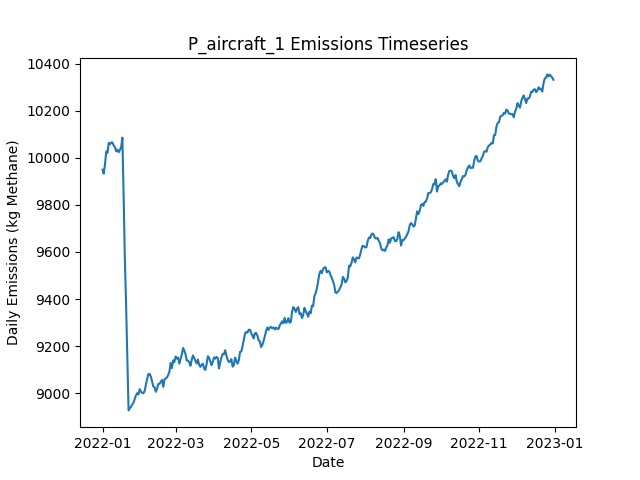

The table this chart was drawn from, first rows:
Date, Daily Emissions (Kg Methane), Daily Mitigable Emissions (Kg Methane), Daily Non-Mitigable Emissions (Kg Methan…, Daily Cost ($), Active Leaks, New Leaks, Leaks Repaired, Leaks Naturally Repaired, Leaks Tagged, Daily Repair Cost ($), Daily Natural Repair Cost ($), aircraft Deployment Cost ($), aircraft Sites flagged for Follow-Up, aircraft Leaks tagged for repair, aircraft Sites Visited, aircraft Travel Time (Minutes), aircraft Survey Time (Minutes), OGI_FU Deployment Cost ($), OGI_FU Sites flagged for Follow-Up, OGI_FU Leaks tagged for repair, OGI_FU Sites Visited, OGI_FU Travel Time (Minutes), OGI_FU Survey Time (Minutes)
2022-01-01, 9950, 6945, 3005, 250, 3637, 3662, 0, 16, 0.00000, 0.00000, 3200, 250, 0, , 100, 200, 100, 0.00000, , 0, 0, 0, 0
2022-01-02, 9933, 6928, 3004, 0.00000, 3636, 10, 0, 8, 0.00000, 0.00000, 1600, 0.00000, 0, , 0, 0, 0, 0.00000, , 0, 0, 0, 0
2022-01-03, 9974, 6931, 3043, 1000, 3647, 17, 0, 5, 70, 0.00000, 1000, 0.00000, 15, , 0, 0, 0, 1000, , 70, 3, 120, 360
2022-01-04, 10028, 6947, 3080, 1000, 3654, 17, 0, 7, 74, 0.00000, 1400, 0.00000, 0, , 0, 0, 0, 1000, , 74, 3, 120, 360
2022-01-05, 10021, 6954, 3067, 1000, 3652, 7, 0, 5, 62, 0.00000, 1000, 0.00000, 0, , 0, 0, 0, 1000, , 62, 3, 120, 360
2022-01-06, 10064, 6993, 3071, 1000, 3663, 16, 0, 3, 68, 0.00000, 600, 0.00000, 0, , 0, 0, 0, 1000, , 68, 3, 120, 360
2022-01-07, 10058, 6987, 3071, 1000, 3659, 3, 0, 6, 56, 0.00000, 1200, 0.00000, 0, , 0, 0, 0, 1000, , 56, 3, 120, 360
2022-01-08, 10065, 6991, 3075, 0.00000, 3661, 10, 0, 4, 0.00000, 0.00000, 800, 0.00000, 0, , 0, 0, 0, 0.00000, , 0, 0, 0, 0
2022-01-09, 10065, 7006, 3060, 0.00000, 3662, 11, 0, 6, 0.00000, 0.00000, 1200, 0.00000, 0, , 0, 0, 0, 0.00000, , 0, 0, 0, 0
2022-01-10, 10053, 7007, 3046, 0.00000, 3655, 7, 0, 9, 0.00000, 0.00000, 1800, 0.00000, 0, , 0, 0, 0, 0.00000, , 0, 0, 0, 0
2022-01-11, 10046, 7025, 3022, 0.00000, 3656, 9, 0, 4, 0.00000, 0.00000, 800, 0.00000, 0, , 0, 0, 0, 0.00000, , 0, 0, 0, 0
2022-01-12, 10028, 7015, 3013, 0.00000, 3650, 5, 0, 8, 0.00000, 0.00000, 1600, 0.00000, 0, , 0, 0, 0, 0.00000, , 0, 0, 0, 0
2022-01-13, 10035, 7031, 3004, 0.00000, 3651, 8, 0, 3, 0.00000, 0.00000, 600, 0.00000, 0, , 0, 0, 0, 0.00000, , 0, 0, 0, 0
2022-01-14, 10024, 7040, 2984, 0.00000, 3648, 5, 0, 2, 0.00000, 0.00000, 400, 0.00000, 0, , 0, 0, 0, 0.00000, , 0, 0, 0, 0
2022-01-15, 10033, 7042, 2991, 0.00000, 3650, 16, 0, 8, 0.00000, 0.00000, 1600, 0.00000, 0, , 0, 0, 0, 0.00000, , 0, 0, 0, 0
2022-01-16, 10045, 7048, 2997, 0.00000, 3657, 11, 0, 3, 0.00000, 0.00000, 600, 0.00000, 0, , 0, 0, 0, 0.00000, , 0, 0, 0, 0
2022-01-17, 10086, 7072, 3014, 0.00000, 3665, 14, 0, 4, 0.00000, 0.00000, 800, 0.00000, 0, , 0, 0, 0, 0.00000, , 0, 0, 0, 0
2022-01-18, 9845, 6851, 2994, 13400, 3593, 4, 67, 5, 0.00000, 13400, 1000, 0.00000, 0, , 0, 0, 0, 0.00000, , 0, 0, 0, 0
2022-01-19, 9572, 6567, 3005, 14400, 3526, 11, 72, 3, 0.00000, 14400, 600, 0.00000, 0, , 0, 0, 0, 0.00000, , 0, 0, 0, 0
2022-01-20, 9378, 6385, 2994, 11400, 3465, 8, 57, 7, 0.00000, 11400, 1400, 0.00000, 0, , 0, 0, 0, 0.00000, , 0, 0, 0, 0
2022-01-21, 9157, 6163, 2994, 13200, 3399, 8, 66, 4, 0.00000, 13200, 800, 0.00000, 0, , 0, 0, 0, 0.00000, , 0, 0, 0, 0
2022-01-22, 8926, 5940, 2987, 10200, 3343, 7, 51, 11, 0.00000, 10200, 2200, 0.00000, 0, , 0, 0, 0, 0.00000, , 0, 0, 0, 0
2022-01-23, 8936, 5957, 2979, 0.00000, 3351, 13, 0, 3, 0.00000, 0.00000, 600, 0.00000, 0, , 0, 0, 0, 0.00000, , 0, 0, 0, 0
2022-01-24, 8942, 5964, 2978, 0.00000, 3351, 9, 0, 6, 0.00000, 0.00000, 1200, 0.00000, 0, , 0, 0, 0, 0.00000, , 0, 0, 0, 0
2022-01-25, 8952, 5962, 2990, 0.00000, 3354, 11, 0, 6, 0.00000, 0.00000, 1200, 0.00000, 0, , 0, 0, 0, 0.00000, , 0, 0, 0, 0
2022-01-26, 8959, 5957, 3002, 0.00000, 3356, 12, 0, 10, 0.00000, 0.00000, 2000, 0.00000, 0, , 0, 0, 0, 0.00000, , 0, 0, 0, 0
2022-01-27, 8976, 5965, 3011, 0.00000, 3360, 10, 0, 4, 0.00000, 0.00000, 800, 0.00000, 0, , 0, 0, 0, 0.00000, , 0, 0, 0, 0
2022-01-28, 8991, 5981, 3010, 0.00000, 3364, 10, 0, 4, 0.00000, 0.00000, 800, 0.00000, 0, , 0, 0, 0, 0.00000, , 0, 0, 0, 0
2022-01-29, 9000, 5989, 3010, 0.00000, 3368, 11, 0, 6, 0.00000, 0.00000, 1200, 0.00000, 0, , 0, 0, 0, 0.00000, , 0, 0, 0, 0
2022-01-30, 8994, 5984, 3010, 0.00000, 3366, 8, 0, 6, 0.00000, 0.00000, 1200, 0.00000, 0, , 0, 0, 0, 0.00000, , 0, 0, 0, 0
2022-01-31, 9017, 5991, 3026, 0.00000, 3365, 8, 0, 6, 0.00000, 0.00000, 1200, 0.00000, 0, , 0, 0, 0, 0.00000, , 0, 0, 0, 0
2022-02-01, 9006, 5994, 3013, 0.00000, 3370, 9, 0, 2, 0.00000, 0.00000, 400, 0.00000, 0, , 0, 0, 0, 0.00000, , 0, 0, 0, 0
2022-02-02, 9000, 6004, 2997, 0.00000, 3373, 12, 0, 3, 0.00000, 0.00000, 600, 0.00000, 0, , 0, 0, 0, 0.00000, , 0, 0, 0, 0
2022-02-03, 8999, 5997, 3002, 0.00000, 3370, 7, 0, 7, 0.00000, 0.00000, 1400, 0.00000, 0, , 0, 0, 0, 0.00000, , 0, 0, 0, 0
2022-02-04, 9009, 5999, 3010, 0.00000, 3370, 10, 0, 8, 0.00000, 0.00000, 1600, 0.00000, 0, , 0, 0, 0, 0.00000, , 0, 0, 0, 0
2022-02-05, 9036, 6017, 3019, 0.00000, 3376, 10, 0, 2, 0.00000, 0.00000, 400, 0.00000, 0, , 0, 0, 0, 0.00000, , 0, 0, 0, 0
2022-02-06, 9060, 6040, 3021, 0.00000, 3388, 17, 0, 1, 0.00000, 0.00000, 200, 0.00000, 0, , 0, 0, 0, 0.00000, , 0, 0, 0, 0
2022-02-07, 9081, 6058, 3023, 0.00000, 3392, 12, 0, 7, 0.00000, 0.00000, 1400, 0.00000, 0, , 0, 0, 0, 0.00000, , 0, 0, 0, 0
2022-02-08, 9081, 6062, 3019, 0.00000, 3390, 12, 0, 9, 0.00000, 0.00000, 1800, 0.00000, 0, , 0, 0, 0, 0.00000, , 0, 0, 0, 0
2022-02-09, 9070, 6070, 3001, 0.00000, 3388, 10, 0, 8, 0.00000, 0.00000, 1600, 0.00000, 0, , 0, 0, 0, 0.00000, , 0, 0, 0, 0
2022-02-10, 9049, 6046, 3003, 0.00000, 3385, 12, 0, 13, 0.00000, 0.00000, 2600, 0.00000, 0, , 0, 0, 0, 0.00000, , 0, 0, 0, 0
2022-02-11, 9028, 6030, 2998, 0.00000, 3383, 12, 0, 12, 0.00000, 0.00000, 2400, 0.00000, 0, , 0, 0, 0, 0.00000, , 0, 0, 0, 0
2022-02-12, 9025, 6026, 2999, 0.00000, 3379, 6, 0, 6, 0.00000, 0.00000, 1200, 0.00000, 0, , 0, 0, 0, 0.00000, , 0, 0, 0, 0
2022-02-13, 9005, 6004, 3002, 0.00000, 3376, 5, 0, 6, 0.00000, 0.00000, 1200, 0.00000, 0, , 0, 0, 0, 0.00000, , 0, 0, 0, 0
2022-02-14, 9019, 6013, 3006, 0.00000, 3380, 11, 0, 7, 0.00000, 0.00000, 1400, 0.00000, 0, , 0, 0, 0, 0.00000, , 0, 0, 0, 0
2022-02-15, 9038, 6024, 3015, 0.00000, 3388, 15, 0, 6, 0.00000, 0.00000, 1200, 0.00000, 0, , 0, 0, 0, 0.00000, , 0, 0, 0, 0
2022-02-16, 9040, 6007, 3033, 0.00000, 3385, 7, 0, 6, 0.00000, 0.00000, 1200, 0.00000, 0, , 0, 0, 0, 0.00000, , 0, 0, 0, 0
2022-02-17, 9048, 5992, 3056, 0.00000, 3392, 13, 0, 5, 0.00000, 0.00000, 1000, 0.00000, 0, , 0, 0, 0, 0.00000, , 0, 0, 0, 0
2022-02-18, 9056, 5993, 3063, 0.00000, 3397, 12, 0, 4, 0.00000, 0.00000, 800, 0.00000, 0, , 0, 0, 0, 0.00000, , 0, 0, 0, 0
2022-02-19, 9026, 5967, 3059, 0.00000, 3393, 8, 0, 9, 0.00000, 0.00000, 1800, 0.00000, 0, , 0, 0, 0, 0.00000, , 0, 0, 0, 0
2022-02-20, 9057, 5985, 3073, 0.00000, 3406, 14, 0, 1, 0.00000, 0.00000, 200, 0.00000, 0, , 0, 0, 0, 0.00000, , 0, 0, 0, 0
2022-02-21, 9063, 5998, 3064, 0.00000, 3409, 14, 0, 8, 0.00000, 0.00000, 1600, 0.00000, 0, , 0, 0, 0, 0.00000, , 0, 0, 0, 0
2022-02-22, 9067, 6001, 3066, 0.00000, 3412, 13, 0, 8, 0.00000, 0.00000, 1600, 0.00000, 0, , 0, 0, 0, 0.00000, , 0, 0, 0, 0
2022-02-23, 9077, 6003, 3074, 0.00000, 3413, 12, 0, 9, 0.00000, 0.00000, 1800, 0.00000, 0, , 0, 0, 0, 0.00000, , 0, 0, 0, 0
2022-02-24, 9092, 6010, 3082, 0.00000, 3412, 11, 0, 8, 0.00000, 0.00000, 1600, 0.00000, 0, , 0, 0, 0, 0.00000, , 0, 0, 0, 0
2022-02-25, 9128, 6041, 3087, 0.00000, 3420, 14, 0, 4, 0.00000, 0.00000, 800, 0.00000, 0, , 0, 0, 0, 0.00000, , 0, 0, 0, 0
2022-02-26, 9106, 6034, 3072, 0.00000, 3415, 5, 0, 6, 0.00000, 0.00000, 1200, 0.00000, 0, , 0, 0, 0, 0.00000, , 0, 0, 0, 0
2022-02-27, 9139, 6053, 3086, 0.00000, 3428, 21, 0, 7, 0.00000, 0.00000, 1400, 0.00000, 0, , 0, 0, 0, 0.00000, , 0, 0, 0, 0
2022-02-28, 9132, 6045, 3087, 0.00000, 3428, 10, 0, 9, 0.00000, 0.00000, 1800, 0.00000, 0, , 0, 0, 0, 0.00000, , 0, 0, 0, 0
2022-03-01, 9156, 6051, 3104, 0.00000, 3431, 12, 0, 8, 0.00000, 0.00000, 1600, 0.00000, 0, , 0, 0, 0, 0.00000, , 0, 0, 0, 0
... 305 more rows
